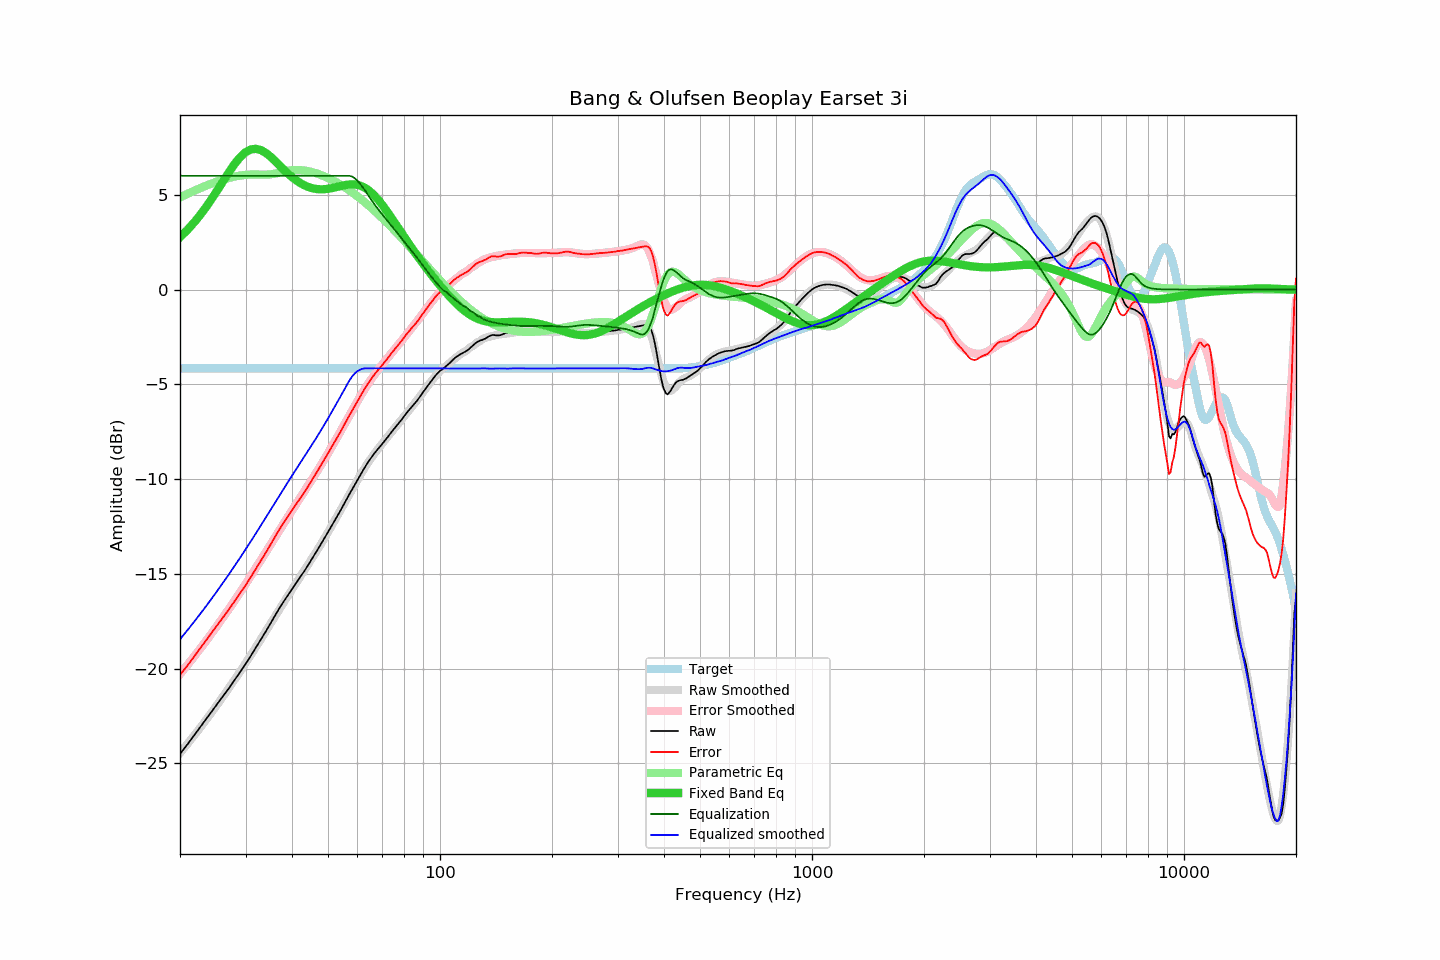

The table this chart was drawn from, first rows:
frequency, raw, error, smoothed, error_smoothed, equalization, parametric_eq, equalized_raw, equalized_smoothed, target
20, -24.49, -20.34, -24.45, -20.29, 6.00, 2.76, -18.49, -18.45, -4.16
21, -23.96, -19.81, -23.94, -19.77, 6.00, 3.17, -17.96, -17.94, -4.16
22, -23.42, -19.27, -23.44, -19.27, 6.00, 3.61, -17.42, -17.44, -4.16
23, -22.91, -18.76, -22.95, -18.78, 6.00, 4.09, -16.91, -16.95, -4.16
24, -22.41, -18.26, -22.46, -18.29, 6.00, 4.60, -16.41, -16.46, -4.16
25, -21.94, -17.79, -21.99, -17.81, 6.00, 5.13, -15.94, -15.99, -4.16
26, -21.49, -17.34, -21.52, -17.34, 6.00, 5.65, -15.49, -15.52, -4.16
27, -21.06, -16.91, -21.05, -16.88, 6.00, 6.15, -15.06, -15.05, -4.16
28, -20.61, -16.46, -20.60, -16.43, 6.00, 6.60, -14.61, -14.60, -4.16
29, -20.18, -16.03, -20.15, -15.98, 6.00, 6.97, -14.18, -14.15, -4.16
30, -19.76, -15.61, -19.72, -15.54, 6.00, 7.24, -13.76, -13.72, -4.16
31, -19.32, -15.17, -19.28, -15.11, 6.00, 7.39, -13.32, -13.28, -4.16
32, -18.88, -14.73, -18.86, -14.69, 6.00, 7.42, -12.88, -12.86, -4.16
33, -18.46, -14.31, -18.44, -14.27, 6.00, 7.35, -12.46, -12.44, -4.16
34, -18.04, -13.89, -18.03, -13.86, 6.00, 7.21, -12.04, -12.03, -4.16
35, -17.62, -13.47, -17.63, -13.47, 6.00, 7.01, -11.62, -11.63, -4.16
36, -17.20, -13.05, -17.25, -13.08, 6.00, 6.79, -11.20, -11.25, -4.16
37, -16.81, -12.66, -16.87, -12.71, 6.00, 6.56, -10.81, -10.87, -4.16
38, -16.45, -12.30, -16.51, -12.35, 6.00, 6.33, -10.45, -10.51, -4.16
39, -16.12, -11.97, -16.16, -12.00, 6.00, 6.12, -10.12, -10.16, -4.16
40, -15.80, -11.65, -15.82, -11.66, 6.00, 5.93, -9.80, -9.82, -4.16
41, -15.49, -11.34, -15.49, -11.33, 6.00, 5.77, -9.49, -9.49, -4.16
42, -15.19, -11.04, -15.18, -11.01, 6.00, 5.63, -9.19, -9.18, -4.16
43, -14.90, -10.75, -14.87, -10.70, 6.00, 5.51, -8.90, -8.87, -4.16
44, -14.60, -10.45, -14.56, -10.40, 6.00, 5.43, -8.60, -8.56, -4.16
45, -14.29, -10.14, -14.27, -10.10, 6.00, 5.36, -8.29, -8.27, -4.16
46, -13.98, -9.83, -13.97, -9.80, 6.00, 5.32, -7.98, -7.97, -4.16
47, -13.68, -9.53, -13.68, -9.51, 6.00, 5.29, -7.68, -7.68, -4.16
48, -13.38, -9.23, -13.39, -9.22, 6.00, 5.29, -7.38, -7.39, -4.16
49, -13.08, -8.93, -13.09, -8.93, 6.00, 5.29, -7.08, -7.09, -4.16
50, -12.79, -8.64, -12.80, -8.63, 6.00, 5.31, -6.79, -6.80, -4.16
51, -12.50, -8.35, -12.51, -8.34, 6.00, 5.34, -6.50, -6.51, -4.16
52, -12.22, -8.07, -12.22, -8.06, 6.00, 5.38, -6.22, -6.22, -4.16
53, -11.94, -7.79, -11.93, -7.77, 6.00, 5.42, -5.94, -5.93, -4.16
54, -11.66, -7.51, -11.64, -7.49, 6.00, 5.45, -5.66, -5.64, -4.16
55, -11.37, -7.22, -11.36, -7.20, 6.00, 5.49, -5.37, -5.36, -4.16
56, -11.09, -6.94, -11.09, -6.93, 6.00, 5.52, -5.09, -5.09, -4.16
57, -10.81, -6.66, -10.82, -6.66, 6.00, 5.54, -4.81, -4.82, -4.16
58, -10.55, -6.40, -10.55, -6.39, 5.96, 5.54, -4.60, -4.59, -4.16
59, -10.29, -6.14, -10.29, -6.13, 5.87, 5.54, -4.42, -4.42, -4.16
60, -10.04, -5.89, -10.04, -5.89, 5.74, 5.52, -4.31, -4.31, -4.16
61, -9.79, -5.64, -9.80, -5.65, 5.57, 5.48, -4.22, -4.23, -4.16
62, -9.56, -5.41, -9.57, -5.42, 5.39, 5.42, -4.17, -4.18, -4.16
63, -9.33, -5.18, -9.35, -5.20, 5.20, 5.35, -4.13, -4.15, -4.16
64, -9.12, -4.97, -9.15, -4.99, 4.99, 5.26, -4.13, -4.16, -4.16
65, -8.93, -4.78, -8.96, -4.80, 4.80, 5.15, -4.14, -4.16, -4.16
66, -8.74, -4.59, -8.77, -4.61, 4.61, 5.03, -4.13, -4.16, -4.16
67, -8.58, -4.43, -8.59, -4.43, 4.43, 4.90, -4.15, -4.16, -4.16
68, -8.42, -4.27, -8.43, -4.26, 4.26, 4.76, -4.16, -4.16, -4.16
69, -8.28, -4.13, -8.26, -4.10, 4.10, 4.61, -4.18, -4.16, -4.16
70, -8.13, -3.98, -8.11, -3.95, 3.95, 4.45, -4.19, -4.16, -4.16
71, -7.99, -3.84, -7.96, -3.80, 3.80, 4.29, -4.19, -4.17, -4.16
72, -7.83, -3.68, -7.82, -3.65, 3.65, 4.12, -4.18, -4.17, -4.16
73, -7.68, -3.53, -7.67, -3.51, 3.51, 3.96, -4.17, -4.17, -4.16
74, -7.52, -3.37, -7.53, -3.37, 3.37, 3.79, -4.16, -4.16, -4.16
75, -7.38, -3.23, -7.39, -3.23, 3.23, 3.62, -4.16, -4.16, -4.16
76, -7.24, -3.09, -7.25, -3.09, 3.09, 3.45, -4.16, -4.16, -4.16
77, -7.11, -2.96, -7.11, -2.95, 2.95, 3.28, -4.16, -4.16, -4.16
78, -6.98, -2.83, -6.97, -2.81, 2.81, 3.12, -4.17, -4.16, -4.16
79, -6.84, -2.69, -6.83, -2.68, 2.68, 2.95, -4.17, -4.16, -4.16
... 553 more rows
